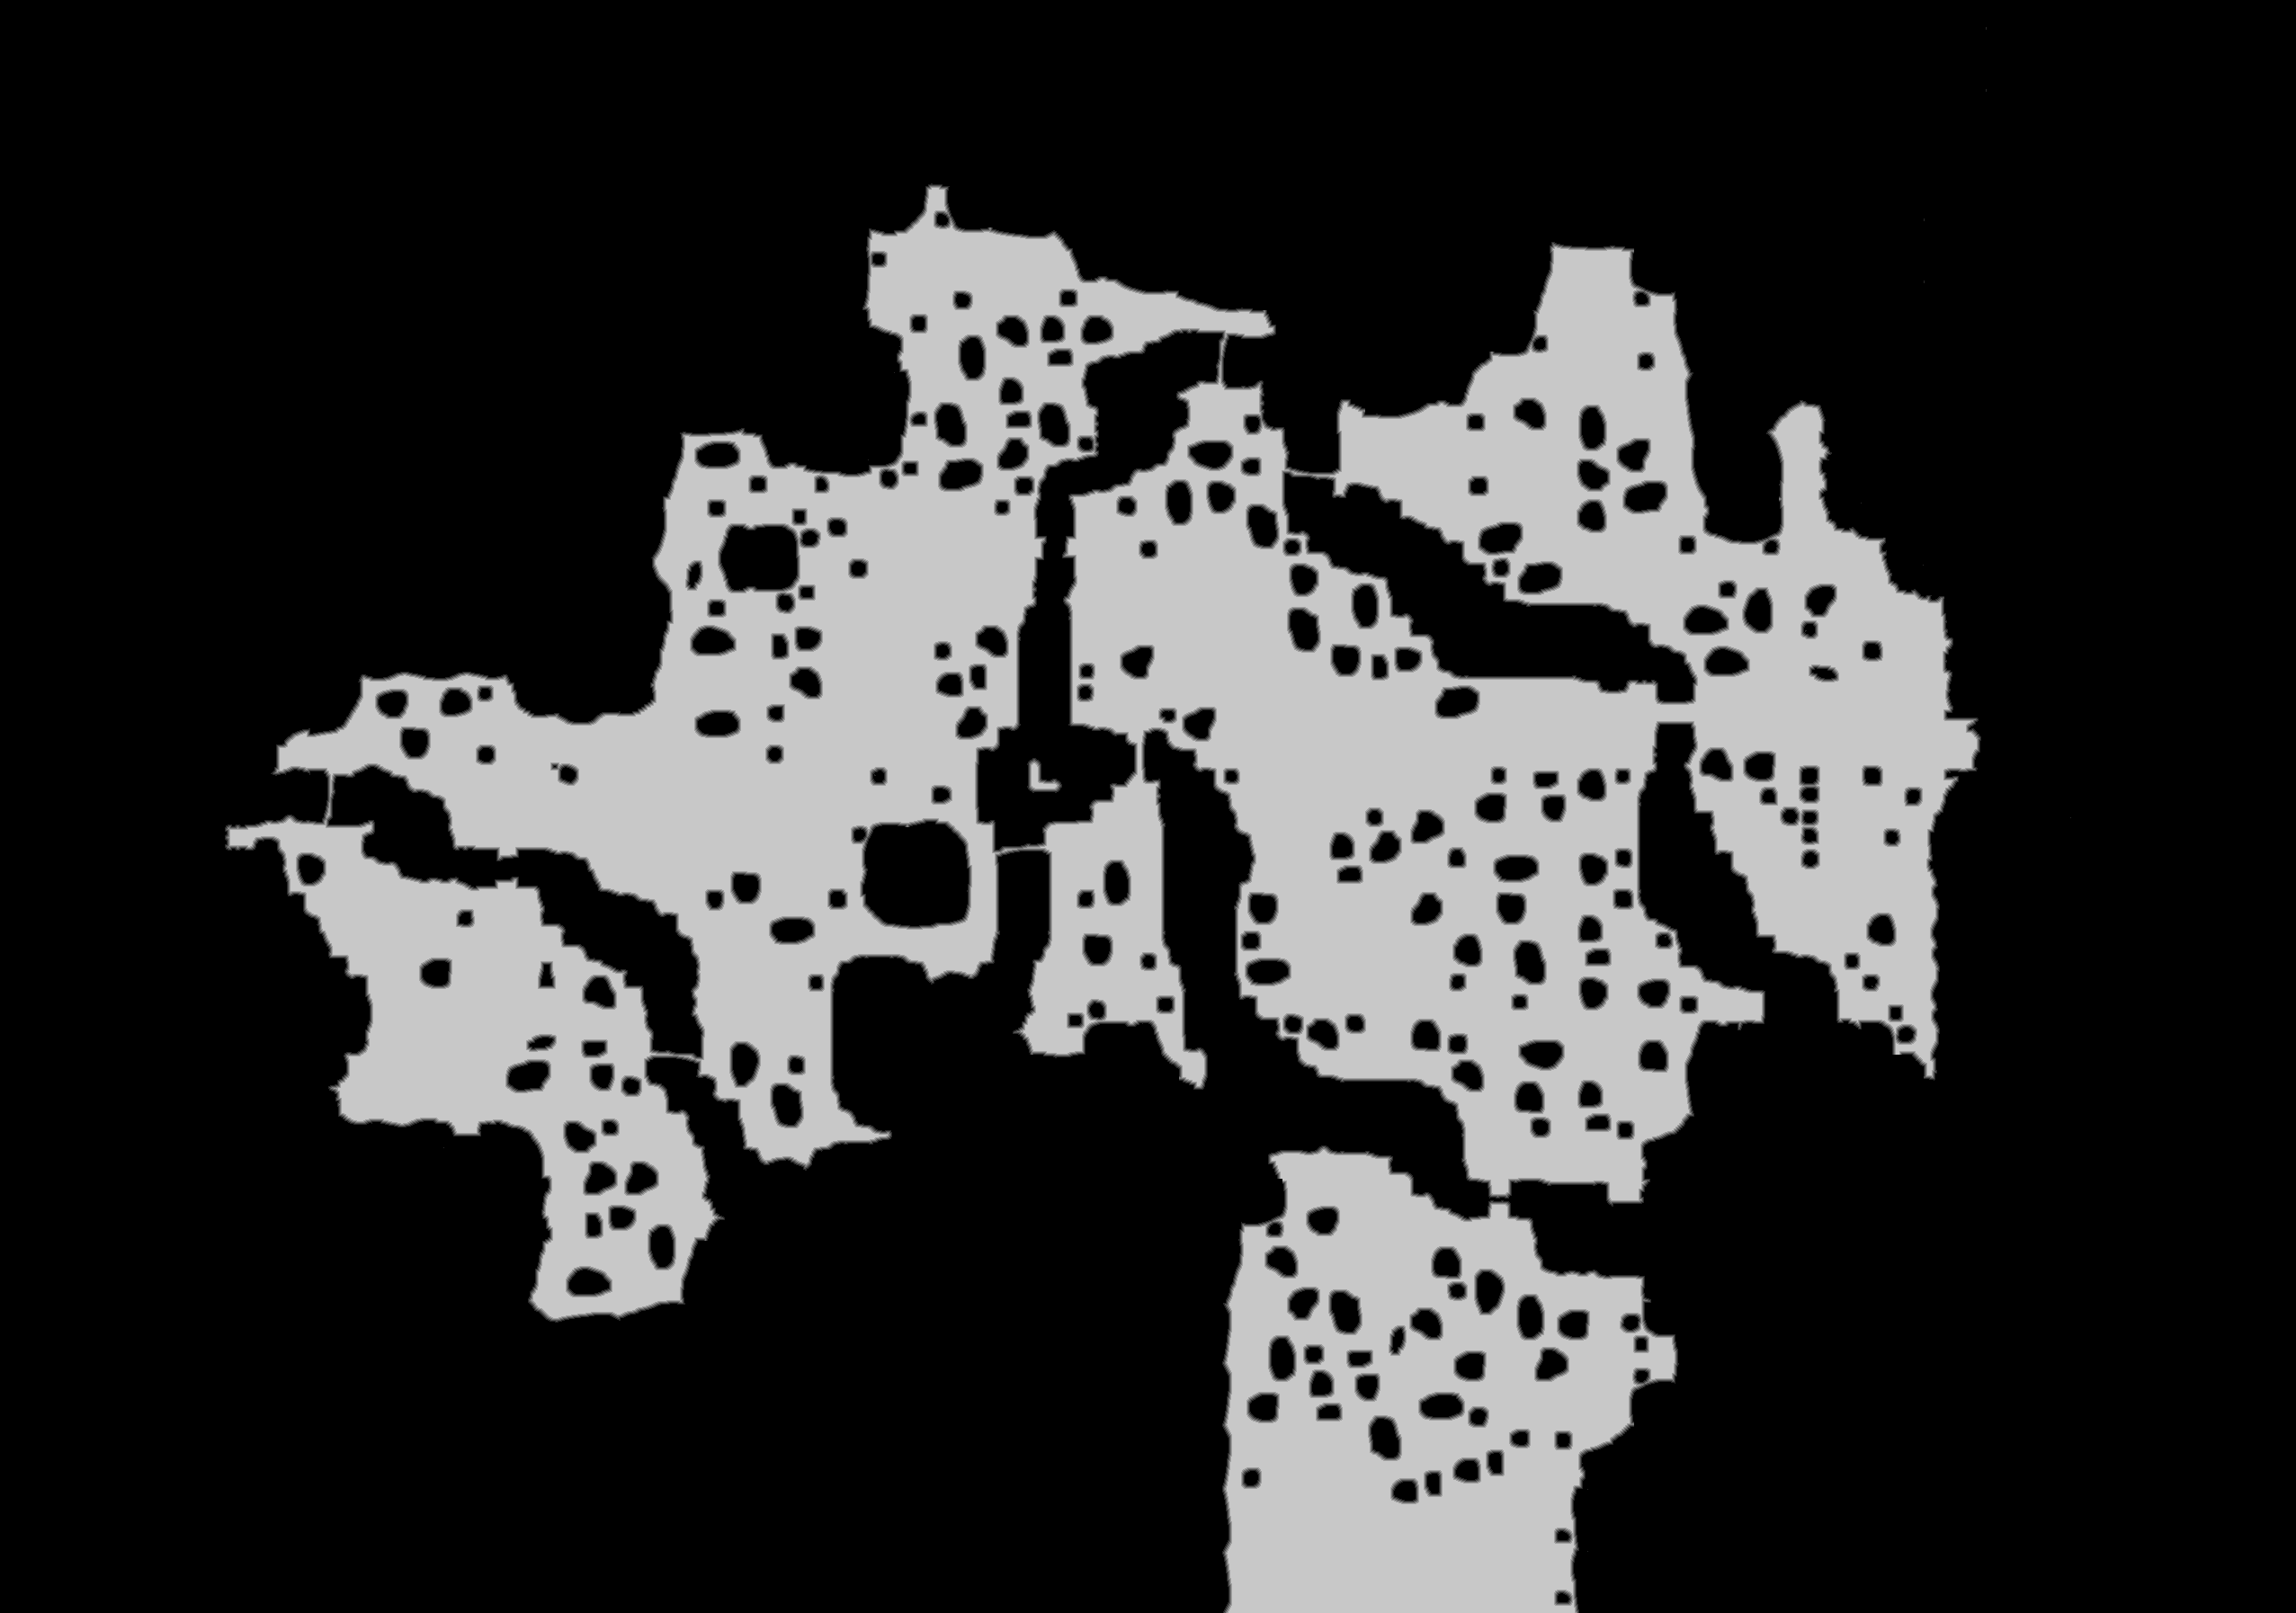

The data file committed next to this chart (first rows):
source	tdt_hull melee
truth	truth_26311626bf0.tsv
width	2553
height	1794
nibble	0	3351825
nibble	1	41831
nibble	2	43555
nibble	3	45134
nibble	4	46141
nibble	5	1051596
